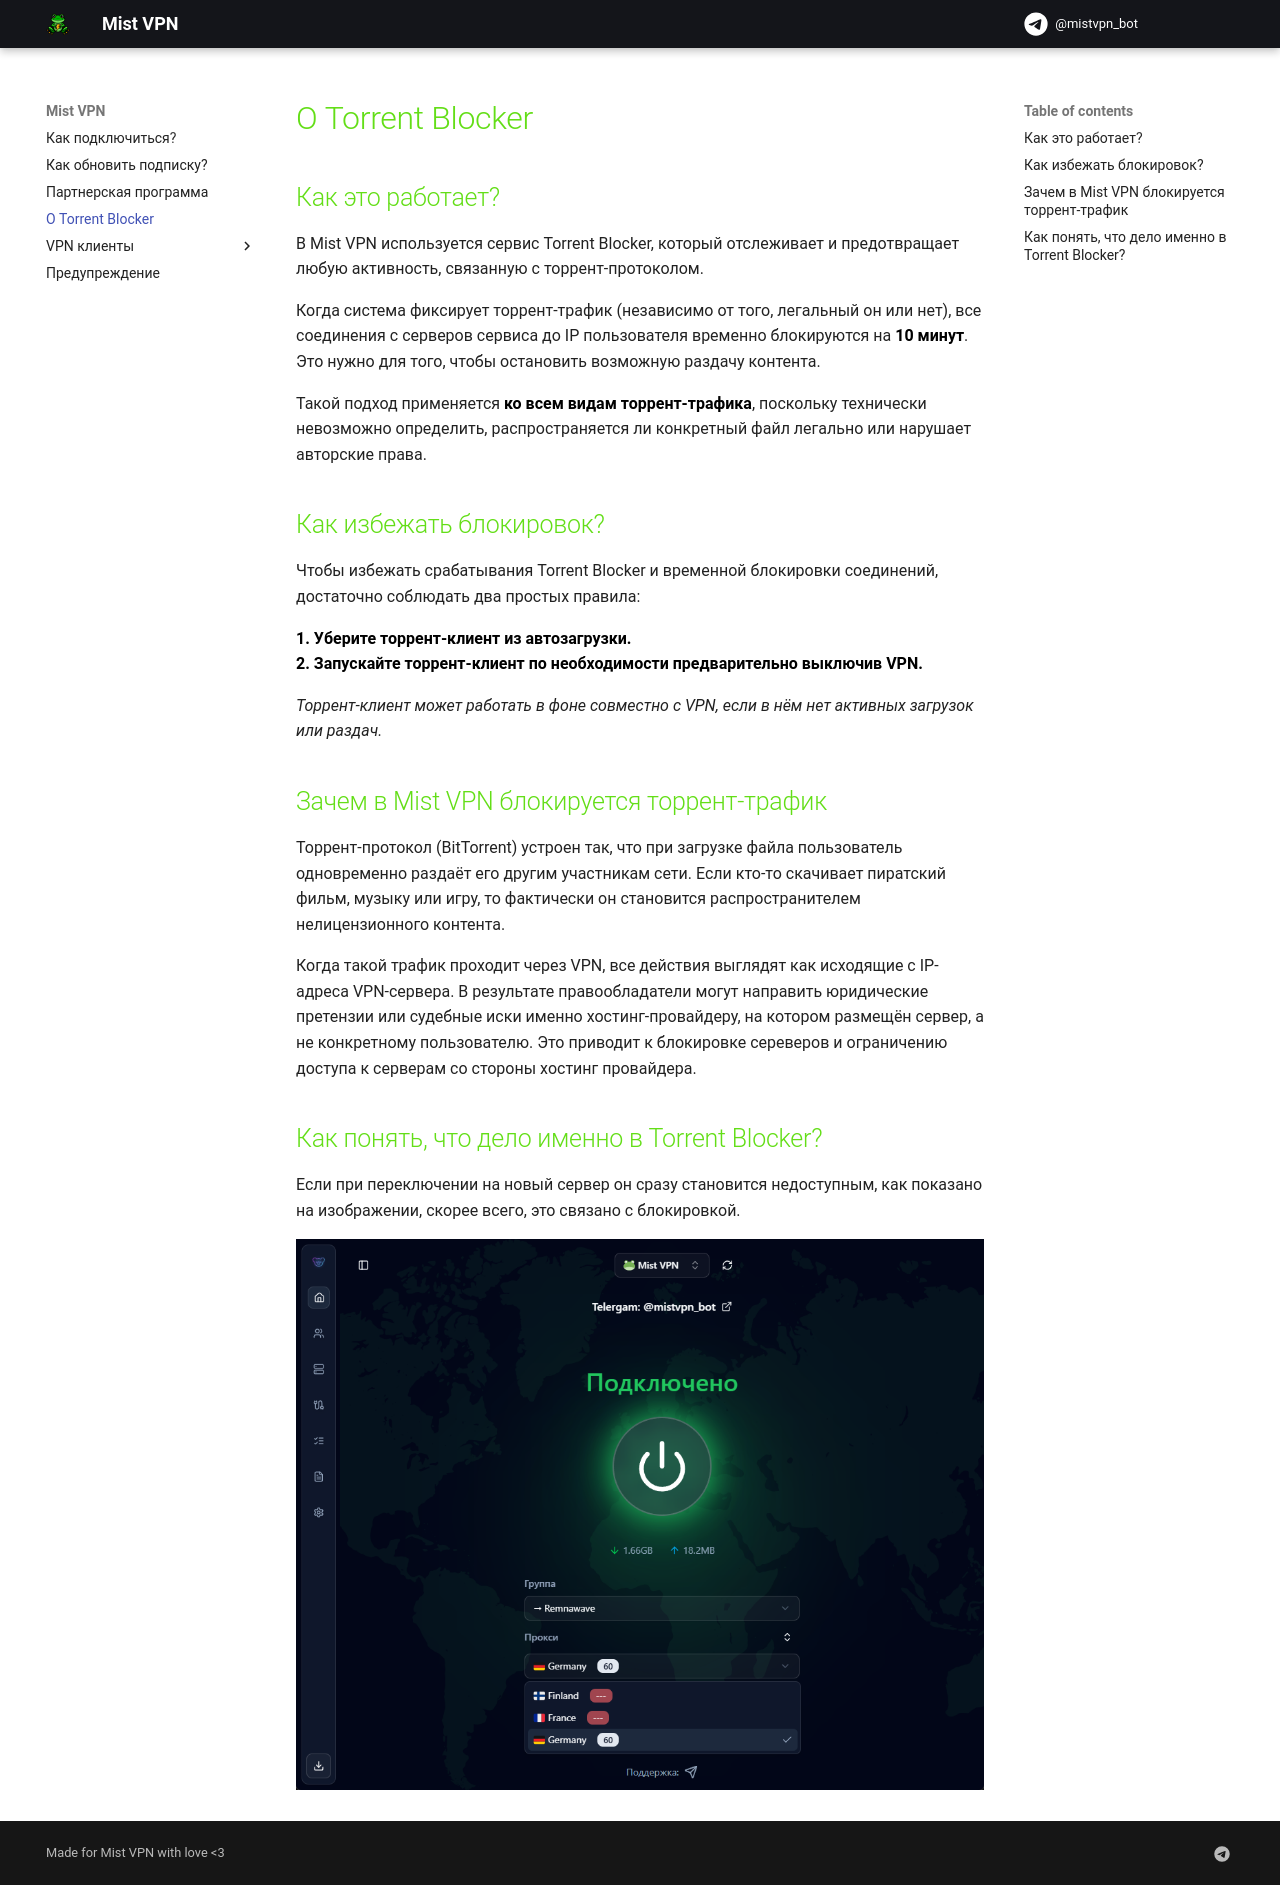

repository: its-mist/mkdocs-mistvpn-docs · page: tblocker/index.html · generator: mkdocs

## Как это работает?

В Mist VPN используется сервис Torrent Blocker, который отслеживает и предотвращает любую активность, связанную с торрент-протоколом.

Когда система фиксирует торрент-трафик (независимо от того, легальный он или нет), все соединения с серверов сервиса до IP пользователя временно блокируются на **10 минут**. Это нужно для того, чтобы остановить возможную раздачу контента.

Такой подход применяется **ко всем видам торрент-трафика**, поскольку технически невозможно определить, распространяется ли конкретный файл легально или нарушает авторские права.

## Как избежать блокировок?

Чтобы избежать срабатывания Torrent Blocker и временной блокировки соединений, достаточно соблюдать два простых правила:    

**1. Уберите торрент-клиент из автозагрузки.**     
**2. Запускайте торрент-клиент по необходимости предварительно выключив VPN.**

*Торрент-клиент **может** работать в фоне совместно с VPN, если в нём нет активных загрузок или раздач.*

## Зачем в Mist VPN блокируется торрент-трафик

Торрент-протокол (BitTorrent) устроен так, что при загрузке файла пользователь одновременно раздаёт его другим участникам сети. Если кто-то скачивает пиратский фильм, музыку или игру, то фактически он становится распространителем нелицензионного контента.

Когда такой трафик проходит через VPN, все действия выглядят как исходящие с IP-адреса VPN-сервера. В результате правообладатели могут направить юридические претензии или судебные иски именно хостинг-провайдеру, на котором размещён сервер, а не конкретному пользователю. Это приводит к блокировке сереверов и ограничению доступа к серверам со стороны хостинг провайдера.

## Как понять, что дело именно в Torrent Blocker?

Если при переключении на новый сервер он сразу становится недоступным, как показано на изображении, скорее всего, это связано с блокировкой.

<div style="text-align: center;">
  <img src="/media/screen1.png" width="700" />
    <p></p>
</div>
